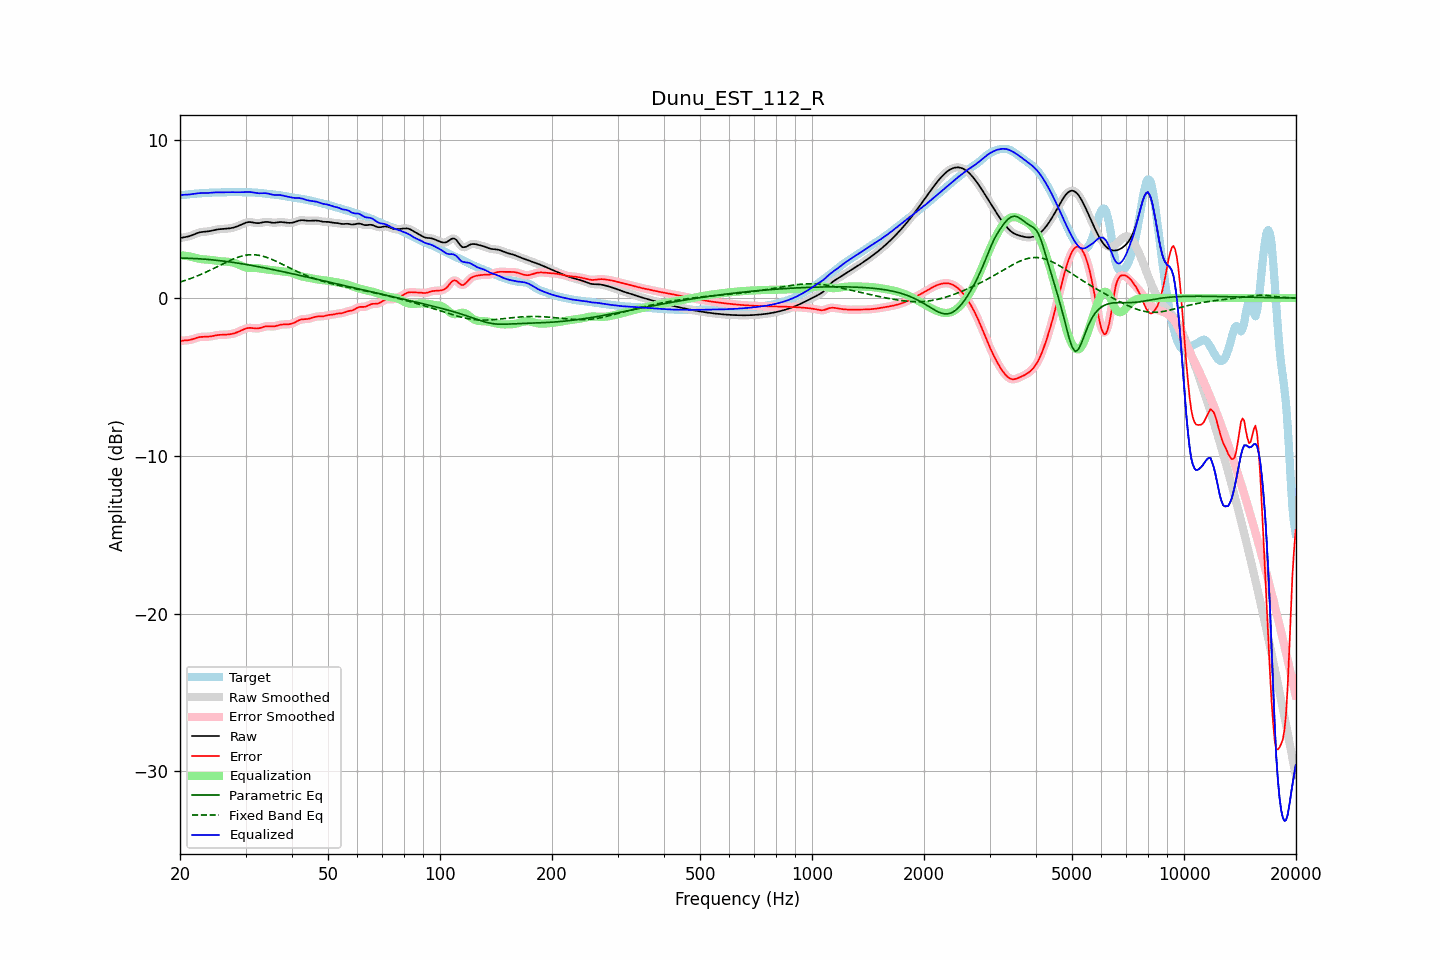

The table this chart was drawn from, first rows:
frequency, raw, error, smoothed, error_smoothed, equalization, parametric_eq, fixed_band_eq, equalized_raw, equalized_smoothed, target
20.00, 3.80, -2.72, 3.81, -2.72, 2.72, 2.54, 1.02, 6.52, 6.53, 6.52
20.20, 3.83, -2.70, 3.82, -2.71, 2.71, 2.53, 1.05, 6.54, 6.53, 6.53
20.40, 3.84, -2.69, 3.84, -2.69, 2.70, 2.53, 1.08, 6.55, 6.54, 6.54
20.61, 3.86, -2.68, 3.86, -2.68, 2.69, 2.53, 1.11, 6.55, 6.55, 6.54
20.81, 3.88, -2.68, 3.88, -2.68, 2.67, 2.53, 1.15, 6.55, 6.55, 6.56
21.02, 3.90, -2.67, 3.90, -2.67, 2.66, 2.52, 1.18, 6.56, 6.56, 6.57
21.23, 3.93, -2.66, 3.93, -2.65, 2.64, 2.52, 1.22, 6.57, 6.57, 6.58
21.44, 3.96, -2.63, 3.96, -2.63, 2.62, 2.52, 1.26, 6.58, 6.58, 6.59
21.66, 4.01, -2.60, 4.00, -2.60, 2.59, 2.51, 1.29, 6.60, 6.60, 6.60
21.87, 4.05, -2.57, 4.05, -2.57, 2.56, 2.51, 1.33, 6.61, 6.61, 6.61
22.09, 4.09, -2.53, 4.09, -2.53, 2.54, 2.50, 1.37, 6.63, 6.63, 6.62
22.31, 4.13, -2.50, 4.13, -2.50, 2.51, 2.50, 1.41, 6.64, 6.64, 6.63
22.54, 4.16, -2.48, 4.16, -2.48, 2.49, 2.49, 1.46, 6.65, 6.65, 6.64
22.76, 4.18, -2.46, 4.18, -2.46, 2.47, 2.48, 1.50, 6.65, 6.65, 6.64
22.99, 4.20, -2.45, 4.19, -2.45, 2.46, 2.48, 1.54, 6.66, 6.66, 6.65
23.22, 4.20, -2.45, 4.20, -2.45, 2.45, 2.47, 1.59, 6.66, 6.66, 6.66
23.45, 4.21, -2.45, 4.21, -2.45, 2.45, 2.46, 1.64, 6.66, 6.66, 6.66
23.69, 4.22, -2.45, 4.22, -2.45, 2.44, 2.45, 1.68, 6.66, 6.66, 6.67
23.92, 4.24, -2.44, 4.24, -2.44, 2.43, 2.44, 1.73, 6.67, 6.67, 6.68
24.16, 4.26, -2.43, 4.26, -2.43, 2.42, 2.43, 1.78, 6.67, 6.67, 6.68
24.40, 4.28, -2.41, 4.28, -2.41, 2.40, 2.42, 1.83, 6.68, 6.68, 6.69
24.65, 4.30, -2.39, 4.30, -2.39, 2.39, 2.41, 1.88, 6.69, 6.69, 6.69
24.89, 4.33, -2.37, 4.33, -2.37, 2.37, 2.40, 1.93, 6.70, 6.70, 6.69
25.14, 4.34, -2.35, 4.34, -2.35, 2.36, 2.39, 1.98, 6.70, 6.70, 6.69
25.39, 4.36, -2.33, 4.36, -2.34, 2.34, 2.38, 2.03, 6.70, 6.70, 6.69
25.65, 4.37, -2.33, 4.37, -2.33, 2.33, 2.37, 2.08, 6.70, 6.70, 6.70
25.91, 4.38, -2.32, 4.38, -2.32, 2.33, 2.36, 2.14, 6.70, 6.70, 6.70
26.16, 4.38, -2.32, 4.38, -2.32, 2.32, 2.34, 2.19, 6.70, 6.70, 6.70
26.43, 4.39, -2.32, 4.39, -2.32, 2.32, 2.33, 2.24, 6.70, 6.70, 6.71
26.69, 4.40, -2.31, 4.40, -2.31, 2.31, 2.32, 2.29, 6.71, 6.71, 6.71
26.96, 4.41, -2.31, 4.41, -2.30, 2.30, 2.30, 2.33, 6.71, 6.71, 6.71
27.23, 4.42, -2.29, 4.42, -2.29, 2.29, 2.29, 2.38, 6.71, 6.71, 6.72
27.50, 4.44, -2.28, 4.44, -2.28, 2.27, 2.28, 2.43, 6.71, 6.71, 6.72
27.77, 4.46, -2.25, 4.46, -2.25, 2.25, 2.26, 2.47, 6.71, 6.71, 6.72
28.05, 4.49, -2.23, 4.49, -2.22, 2.22, 2.25, 2.51, 6.71, 6.71, 6.72
28.33, 4.53, -2.19, 4.53, -2.19, 2.18, 2.23, 2.55, 6.71, 6.71, 6.71
28.62, 4.56, -2.15, 4.56, -2.15, 2.14, 2.22, 2.59, 6.71, 6.71, 6.71
28.90, 4.61, -2.10, 4.61, -2.10, 2.10, 2.20, 2.62, 6.71, 6.71, 6.71
29.19, 4.65, -2.06, 4.65, -2.06, 2.05, 2.18, 2.65, 6.71, 6.71, 6.71
29.48, 4.70, -2.01, 4.70, -2.01, 2.01, 2.17, 2.68, 6.71, 6.71, 6.71
29.78, 4.74, -1.97, 4.74, -1.97, 1.97, 2.15, 2.70, 6.72, 6.72, 6.71
30.08, 4.78, -1.93, 4.78, -1.93, 1.94, 2.13, 2.72, 6.72, 6.72, 6.71
30.38, 4.81, -1.90, 4.81, -1.91, 1.92, 2.12, 2.73, 6.73, 6.73, 6.71
30.68, 4.82, -1.89, 4.82, -1.89, 1.91, 2.10, 2.74, 6.73, 6.73, 6.71
30.99, 4.81, -1.89, 4.81, -1.89, 1.90, 2.08, 2.75, 6.72, 6.72, 6.70
31.30, 4.80, -1.90, 4.80, -1.90, 1.90, 2.06, 2.75, 6.70, 6.70, 6.70
31.61, 4.78, -1.91, 4.78, -1.91, 1.91, 2.04, 2.75, 6.69, 6.69, 6.69
31.93, 4.76, -1.92, 4.76, -1.92, 1.91, 2.02, 2.74, 6.67, 6.67, 6.68
32.24, 4.75, -1.93, 4.75, -1.93, 1.90, 2.00, 2.73, 6.65, 6.65, 6.68
32.57, 4.75, -1.92, 4.75, -1.92, 1.89, 1.99, 2.71, 6.64, 6.64, 6.67
32.89, 4.76, -1.89, 4.77, -1.89, 1.88, 1.97, 2.69, 6.64, 6.64, 6.66
33.22, 4.79, -1.86, 4.79, -1.86, 1.86, 1.95, 2.67, 6.65, 6.65, 6.65
33.55, 4.81, -1.83, 4.81, -1.83, 1.84, 1.93, 2.64, 6.65, 6.65, 6.64
33.89, 4.83, -1.80, 4.82, -1.80, 1.82, 1.91, 2.61, 6.65, 6.65, 6.62
34.23, 4.83, -1.79, 4.83, -1.79, 1.81, 1.89, 2.58, 6.64, 6.64, 6.61
34.57, 4.82, -1.78, 4.82, -1.79, 1.80, 1.87, 2.54, 6.62, 6.62, 6.60
34.92, 4.80, -1.79, 4.80, -1.79, 1.79, 1.84, 2.50, 6.59, 6.59, 6.59
35.27, 4.78, -1.80, 4.79, -1.80, 1.78, 1.82, 2.46, 6.57, 6.57, 6.58
35.62, 4.77, -1.80, 4.78, -1.80, 1.77, 1.80, 2.42, 6.55, 6.55, 6.57
35.97, 4.77, -1.79, 4.78, -1.78, 1.76, 1.78, 2.37, 6.54, 6.54, 6.56
... 635 more rows
